pico-8 play session: hold → + tap 🅾

[t = 1 s] hold → ~1s, tap 🅾 ~2×
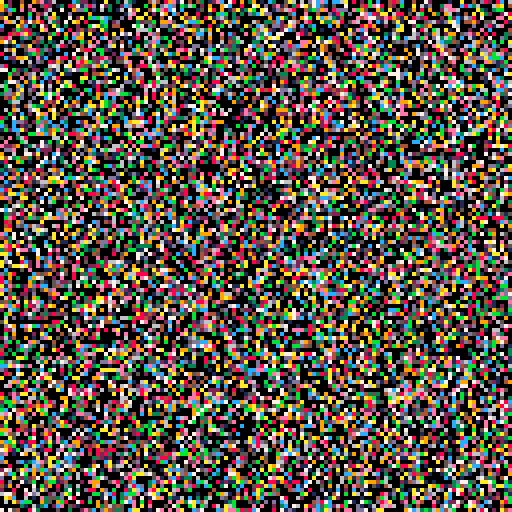
[t = 2 s] hold → ~2s, tap 🅾 ~4×
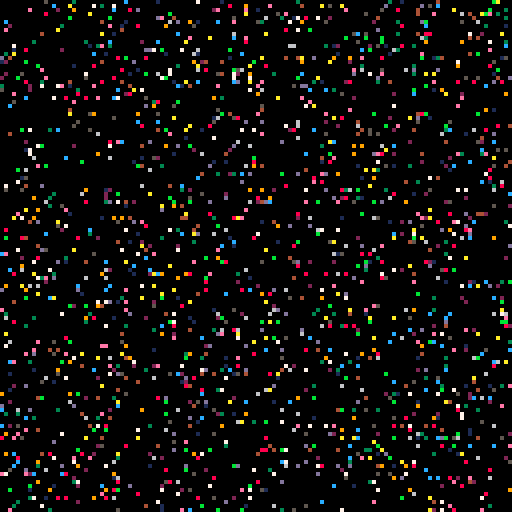
[t = 4 s] hold → ~4s, tap 🅾 ~7×
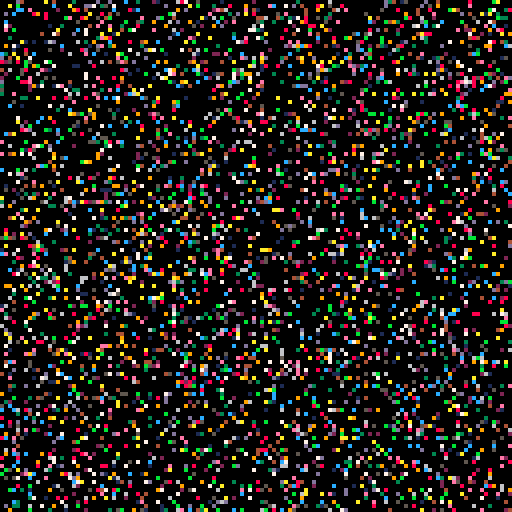
[t = 6 s] hold → ~6s, tap 🅾 ~10×
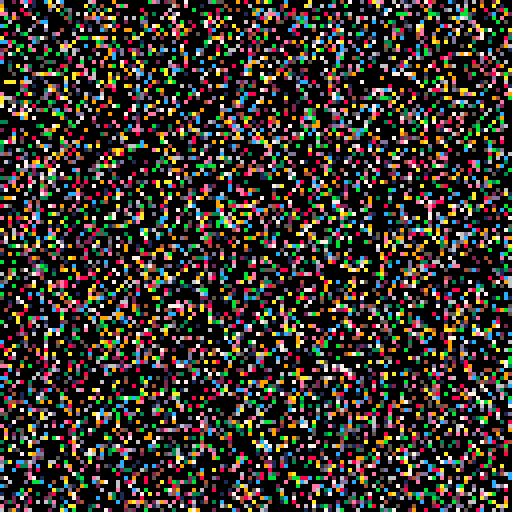
[t = 8 s] hold → ~8s, tap 🅾 ~14×
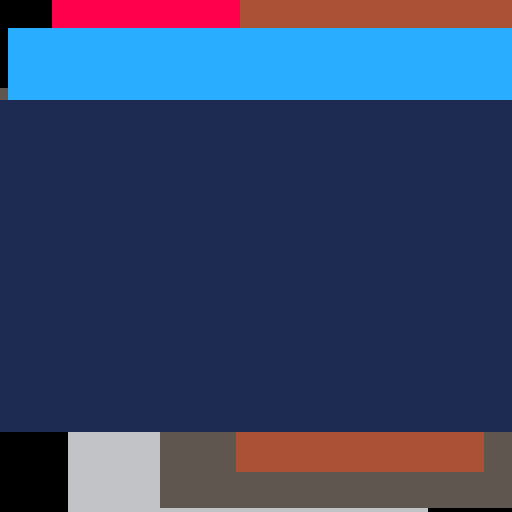

pico-8 cartridge
version 32
__lua__
function _init()
	stage=0
	tick=0
	stage_tick=0
	cls()
	music(0)
	srand(stat(85))
end
function _update()
	if(stage==0)then
		tick+=1
		for i=1,1000 do
			pset(rnd(128),rnd(128),rnd(15))
		end
		if(tick==20)then
			tick=0
			cls()
			stage_tick+=1
		end
		if(stage_tick==5)stage+=1
	elseif(stage==1) then
		if(tick==0)rectfill(rnd(128)-50,rnd(128)-50,rnd(128)+50,rnd(128)+50,rnd(15))
		tick+=1
		if(tick==2)then
			tick=0
			stage_tick+=1
		end
		if(stage_tick==50)then
			cls()
			stage+=1
		end
	elseif(stage==2) then
		tick+=1
		pset(tick,64+sin(time()/2)*25,rnd(14)+1)
		if(tick==100)then
			stage+=1
			tick=0
		end
	elseif(stage==3) then
		tick+=1
		pset(tick,64+cos(time()/2)*25,rnd(14)+1)
		if(tick==100)then
			tick=0
			stage+=1
		end
	elseif(stage==4) then
		tick+=1
		local camy=sin(time()/2)*25
		cls()
		color(7)
		print("look at him go!",-tick+1,10+camy)
		camera(-tick,camy)
		spr(1,0,64)
		if(tick==128)then
			cls()
			camera(0,0)
			tick=0
			stage_tick=0
			stage+=1
		end
	elseif(stage==5)then
		color(11)
		tick+=1
		if(tick==3)then
			local things={
				"タマカナワハ゜カサタ゛",
				"ワマハ゜ヤイヘ゛ト゛",
				"テ゛カマナイオハ゜シャハ゛",
			}
			print(things[flr(rnd(2)+1)])
			tick=0
			stage_tick+=1
		end
		if(stage_tick==20)then
			music(-1)
			for i=1,100 do
				print("\a")
			end
			cls()
			color(8)
			print("😐\nmade by chase peck")
			stop()
		end
	end
end
__gfx__
0000000000aaaa000000000000000000000000000000000000000000000000000000000000000000000000000000000000000000000000000000000000000000
000000000aaaaaa00000000000000000000000000000000000000000000000000000000000000000000000000000000000000000000000000000000000000000
00700700aa0aa0aa0000000000000000000000000000000000000000000000000000000000000000000000000000000000000000000000000000000000000000
00077000aaaaaaaa0000000000000000000000000000000000000000000000000000000000000000000000000000000000000000000000000000000000000000
00077000aa0aa0aa0000000000000000000000000000000000000000000000000000000000000000000000000000000000000000000000000000000000000000
00700700aaa00aaa0000000000000000000000000000000000000000000000000000000000000000000000000000000000000000000000000000000000000000
000000000aaaaaa00000000000000000000000000000000000000000000000000000000000000000000000000000000000000000000000000000000000000000
0000000000aaaa000000000000000000000000000000000000000000000000000000000000000000000000000000000000000000000000000000000000000000
